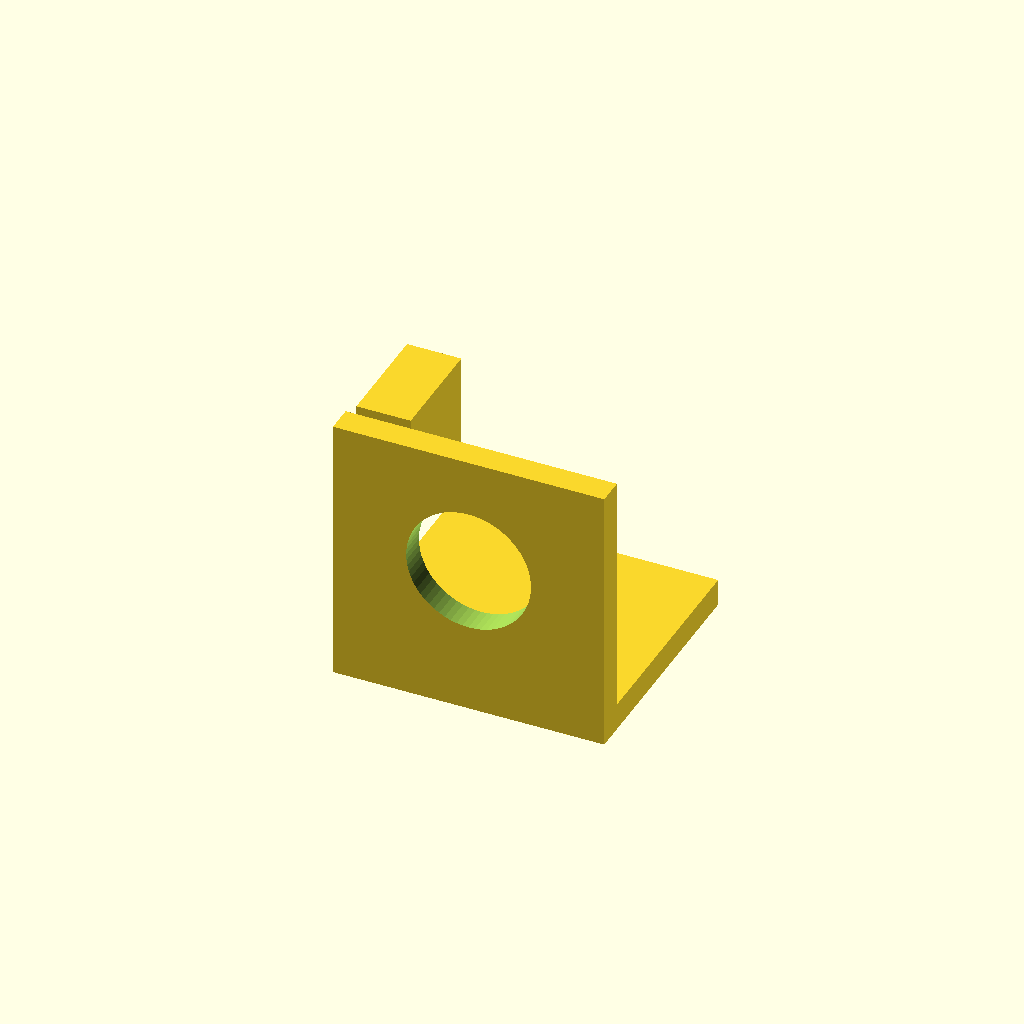
Cell 1: rendered with the file's own defaults.
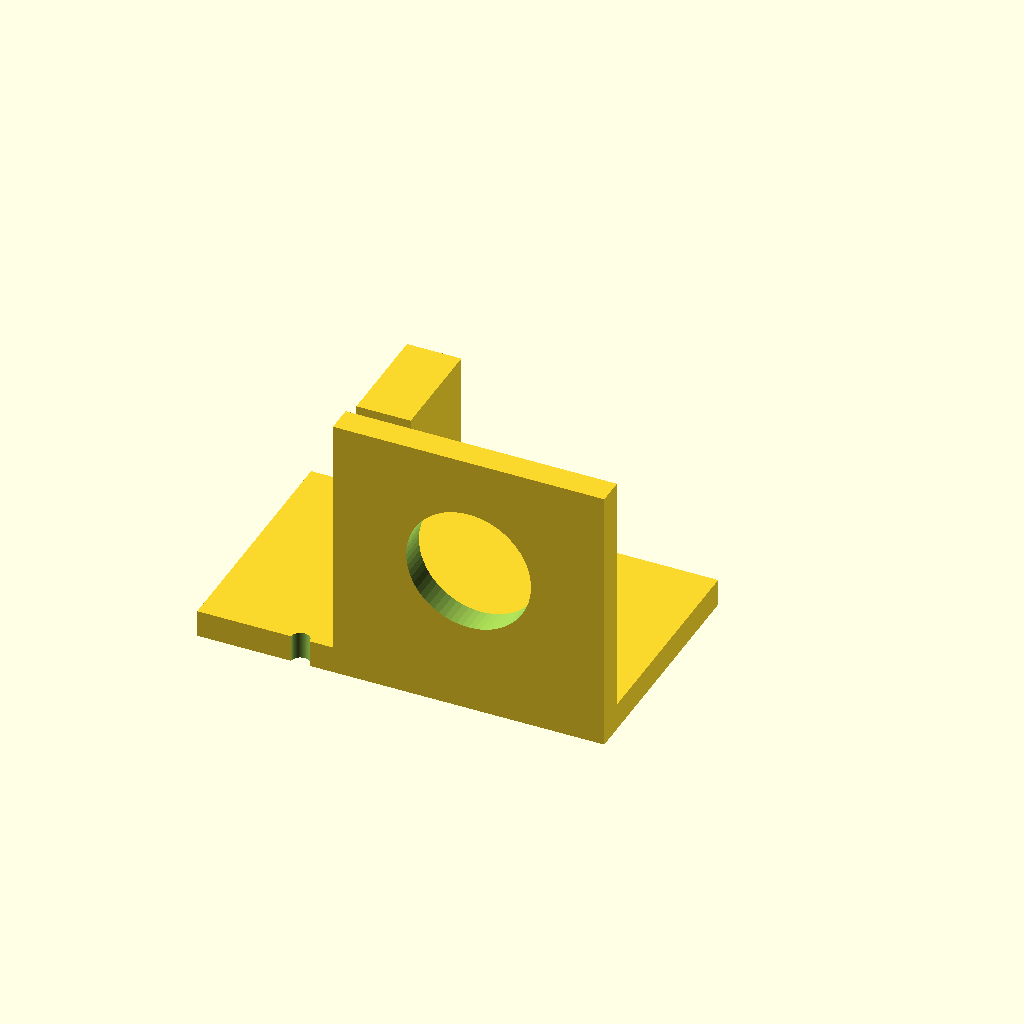
Cell 2 — base_x0 set to -50, the other parameters unchanged.
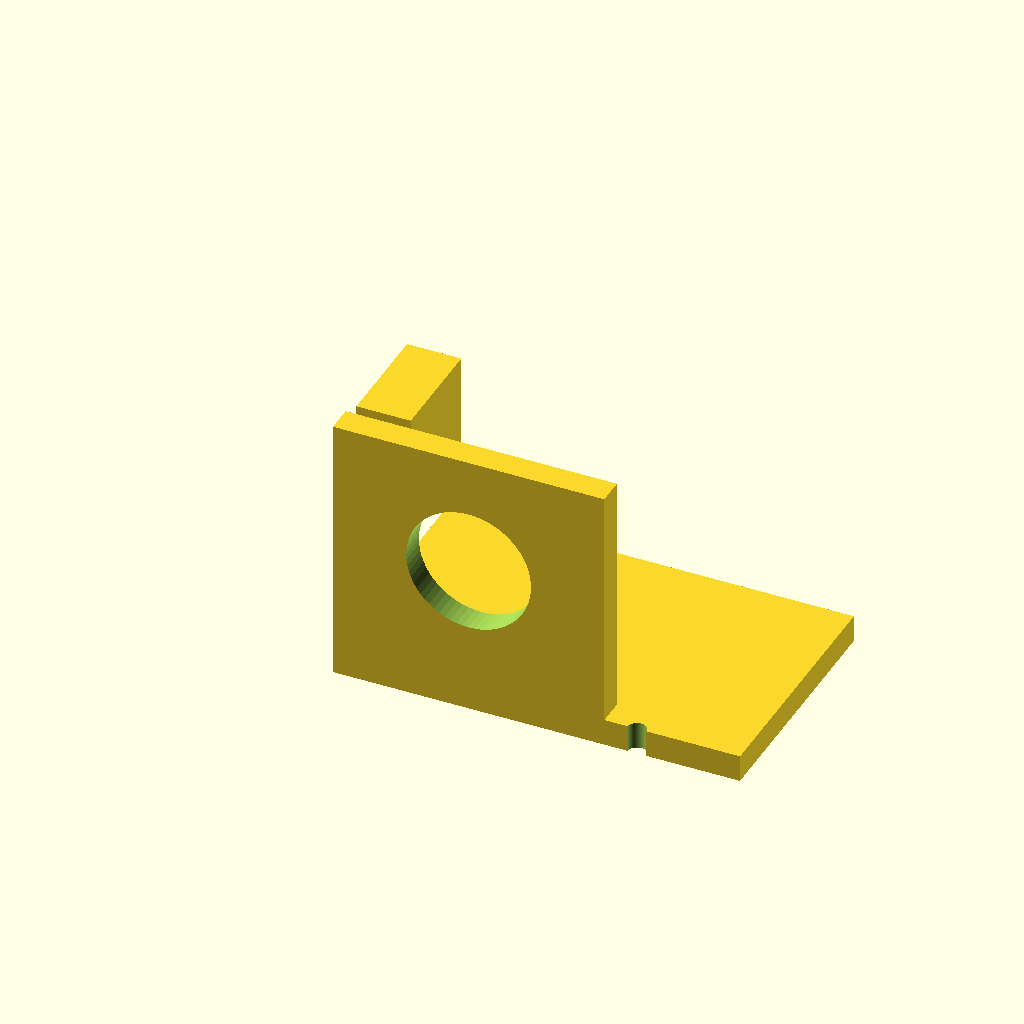
Cell 3 — base_x1 set to 50, the other parameters unchanged.
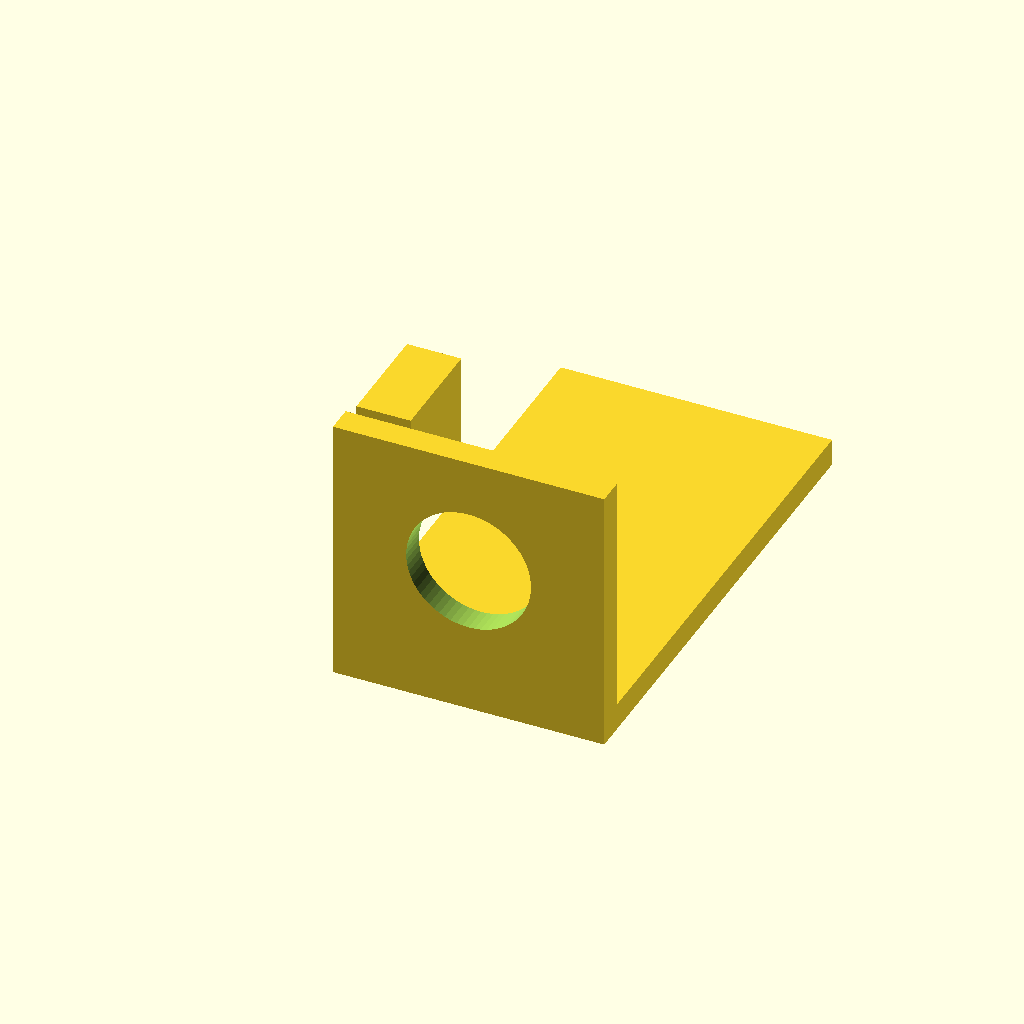
Cell 4: the same model with base_y1 = 90.
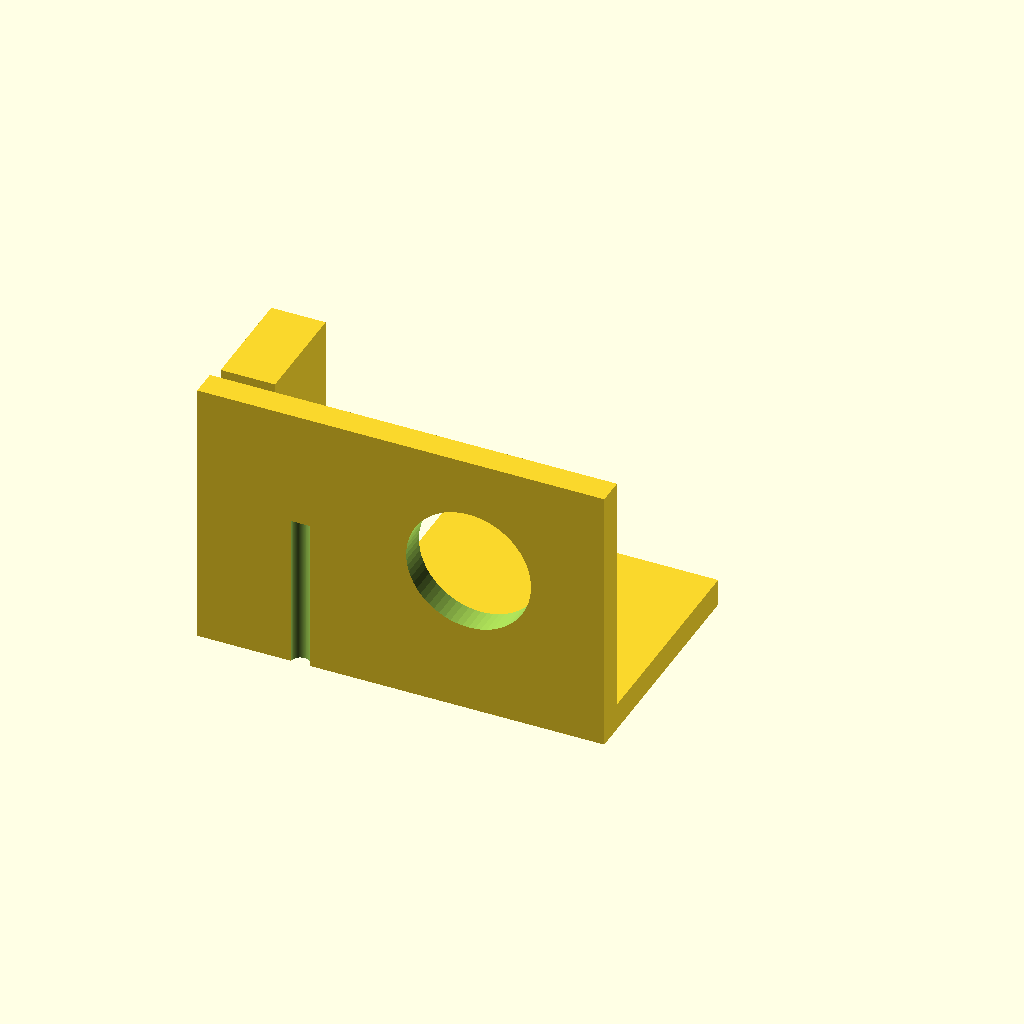
Cell 5: motor_x0 = -50 (everything else at default).
All cells are drawn from one camera (rotation 55°, 0°, 25°, orthographic, colour scheme Cornfield), so only the parameter changes between them.
OpenSCAD source file bench/results/gpu-v11s1-g13/code/scadcoder-v11s1/nema17_motor_bracket_s6_a2.scad:
// L-shaped mounting bracket for NEMA 17 stepper motor (syringe pump)
// Print orientation: base plate flat on bed, motor plate building up in +Z

$fn = 64;

// ---- Base plate ----
base_x0 = -25;      // base plate X start
base_x1 = 25;       // base plate X end
base_y0 = 0;        // base plate Y start
base_y1 = 45;       // base plate Y end
base_t  = 5;        // base plate thickness (Z)

// ---- Motor plate ----
motor_x0 = -25;     // motor plate X start
motor_x1 = 25;      // motor plate X end
motor_y0 = 0;       // motor plate Y start
motor_y1 = 5;       // motor plate Y end
motor_h  = 50;      // motor plate height (Z)

// ---- Boss hole (motor centring boss) ----
boss_d     = 23;    // boss hole diameter
boss_x     = 0;     // boss hole centre X
boss_z     = 28;    // boss hole centre Z
boss_h     = motor_y1 - motor_y0 + 2;  // hole height along Y (overruns faces)

// ---- Screw holes (M3, on square pattern) ----
screw_d    = 3.4;   // screw hole diameter
screw_n    = 4;     // number of screw holes
screw_a    = 31;    // square pattern size (centre to centre)
screw_z    = motor_h - 5;  // screw holes near top face

// ---- Gussets ----
gusset_t   = 5;     // gusset thickness (X)
gusset_leg = 20;    // right triangle leg lengths (Y and Z)
gusset_x0  = motor_x0 - 5;  // left gusset X start
gusset_x1  = motor_x0;      // left gusset X end / right gusset X start
gusset_x2  = motor_x1;      // right gusset X end
fuse       = 0.01;                // small overlap so gussets fuse into plates

// ---- Cutting overshoot ----
eps = 0.5;          // extension past cut faces

difference() {
    union() {
        // Base plate
        translate([base_x0, base_y0, 0])
            cube([base_x1 - base_x0, base_y1 - base_y0, base_t]);

        // Motor plate
        translate([motor_x0, motor_y0, 0])
            cube([motor_x1 - motor_x0, motor_y1 - motor_y0, motor_h]);

        // Gussets: right triangle in YZ, legs along +Y and +Z
        for (sx = [-1, 1])
            translate([sx > 0 ? gusset_x1 : gusset_x0,
                       gusset_leg,
                       gusset_leg])
                cube([gusset_t, gusset_leg, gusset_leg]);
    }

    // Boss hole
    translate([boss_x, -eps, boss_z])
        rotate([-90, 0, 0])
            cylinder(d = boss_d, h = boss_h);

    // Screw holes
    for (i = [0 : screw_n - 1]) {
        x = (i % 2 - 0.5) * 2 * screw_a;
        y = floor(i / 2 - 0.5) * 2 * screw_a;
        translate([x, y, boss_z - screw_z])
            cylinder(d = screw_d, h = screw_z + eps);
    }
}
Parameter table extracted from the source (name, type, default, range or options):
base_x0: number, default -25
base_x1: number, default 25
base_y0: number, default 0
base_y1: number, default 45
base_t: number, default 5
motor_x0: number, default -25
motor_x1: number, default 25
motor_y0: number, default 0
motor_y1: number, default 5
motor_h: number, default 50
boss_d: number, default 23
boss_x: number, default 0
boss_z: number, default 28
screw_d: number, default 3.4
screw_n: number, default 4
screw_a: number, default 31
gusset_t: number, default 5
gusset_leg: number, default 20
fuse: number, default 0.01
eps: number, default 0.5
